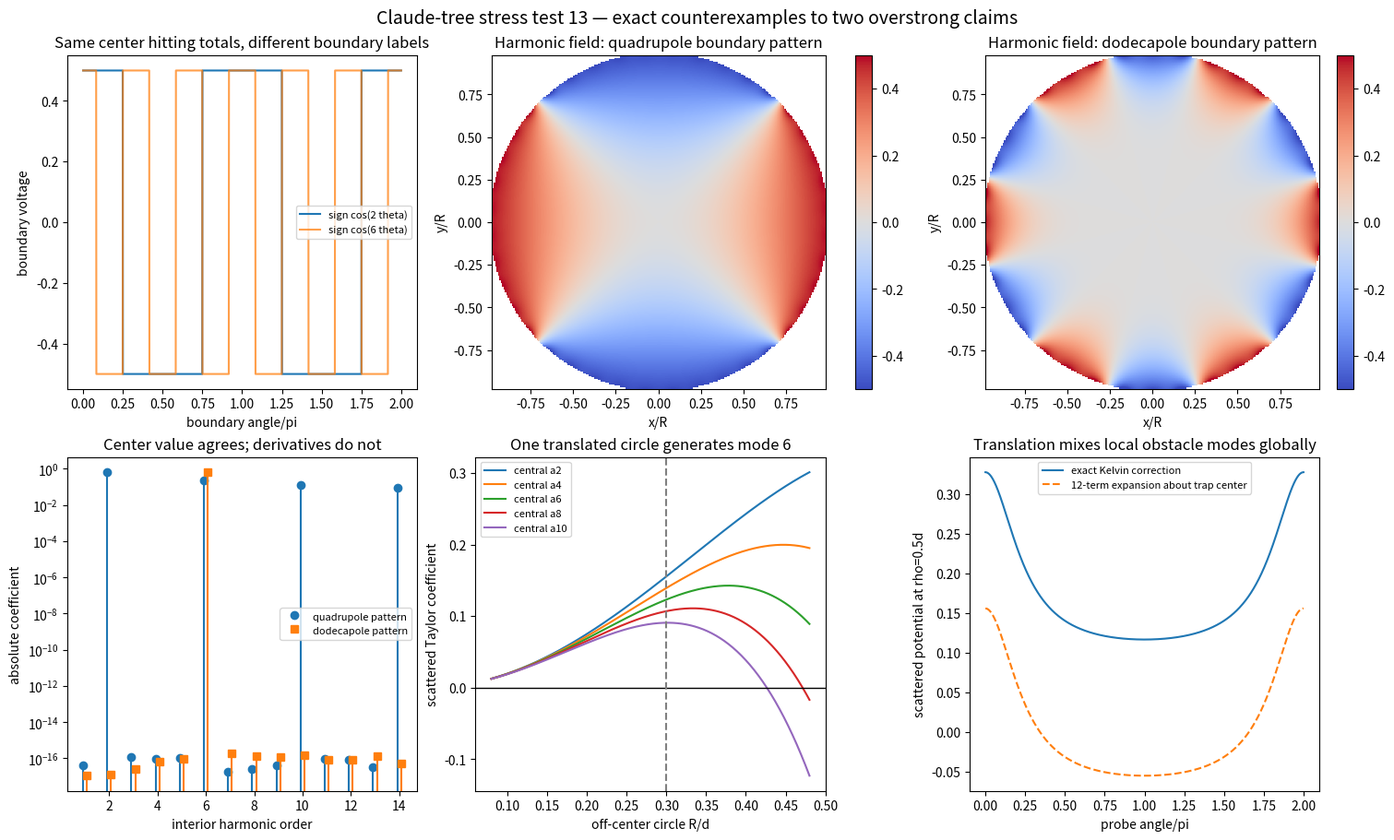

Generate this figure with matplotlib: (Note: this script raises an exception after producing the figure.)
import matplotlib.pyplot as plt
import numpy as np


OUTPUT = "exp/claude_tree_stress_test/results/13_claim_level_falsifiers.png"
N = 1440
theta = 2.0 * np.pi * (np.arange(N) + 0.5) / N


def harmonic_extension(boundary, max_order=40):
    axis = np.linspace(-0.98, 0.98, 241)
    xx, yy = np.meshgrid(axis, axis)
    z = xx + 1j * yy
    values = np.full(xx.shape, np.mean(boundary))
    coefficients = []
    for order in range(1, max_order + 1):
        cosine = 2.0 * np.mean(boundary * np.cos(order * theta))
        sine = 2.0 * np.mean(boundary * np.sin(order * theta))
        coefficients.append(cosine - 1j * sine)
        values += np.real((cosine - 1j * sine) * z**order)
    values[np.abs(z) > 1.0] = np.nan
    return xx, yy, values, np.array(coefficients)


quadrupole_boundary = 0.5 * np.sign(np.cos(2.0 * theta))
dodecapole_boundary = 0.5 * np.sign(np.cos(6.0 * theta))
qx, qy, qfield, qcoeff = harmonic_extension(quadrupole_boundary)
dx, dy, dfield, dcoeff = harmonic_extension(dodecapole_boundary)

# Exact exterior correction for an off-center circular grounded obstacle in incident Re(z^2).
# About the obstacle center z=d+zeta, the correction has only zeta^-1 and zeta^-2.
# Re-expanding about the trap center produces all positive Taylor orders.
ratios = np.linspace(0.08, 0.48, 300)
orders = np.arange(1, 13)
d = 1.0
scattering = np.array([
    [2.0 * ratio**2 / d**order - (order + 1.0) * ratio**4 / d**order for order in orders]
    for ratio in ratios
])
chosen_ratio = 0.30
chosen_coefficients = np.array([2.0 * chosen_ratio**2 - (order + 1.0) * chosen_ratio**4 for order in orders])

rho = 0.5
probe = rho * np.exp(1j * theta)
zeta = probe - d
exact_scattered = np.real(-2.0 * d * chosen_ratio**2 / zeta - chosen_ratio**4 / zeta**2)
series_scattered = np.real(sum(chosen_coefficients[order - 1] * probe**order for order in orders))

print("HYPOTHESIS: equal positive/negative hitting probability at the center fixes only V(0), not the multipoles; and translating a circular obstacle away from the expansion center generates a nonzero a6.")
print("quadrupole and dodecapole positive boundary fractions", np.mean(quadrupole_boundary > 0), np.mean(dodecapole_boundary > 0))
print("their center potentials", np.mean(quadrupole_boundary), np.mean(dodecapole_boundary))
print("quadrupole pattern a2,a6", qcoeff[1], qcoeff[5])
print("dodecapole pattern a2,a6", dcoeff[1], dcoeff[5])
print("off-center single-circle scattered a6 at R/d=0.3", chosen_coefficients[5])

fig, axes = plt.subplots(2, 3, figsize=(15, 9), constrained_layout=True)
axes[0, 0].plot(theta / np.pi, quadrupole_boundary, label="sign cos(2 theta)")
axes[0, 0].plot(theta / np.pi, dodecapole_boundary, label="sign cos(6 theta)", alpha=0.75)
axes[0, 0].set(xlabel="boundary angle/pi", ylabel="boundary voltage", title="Same center hitting totals, different boundary labels")
axes[0, 0].legend(fontsize=8)

im0 = axes[0, 1].imshow(qfield, origin="lower", extent=[-0.98, 0.98, -0.98, 0.98], cmap="coolwarm", vmin=-0.5, vmax=0.5)
axes[0, 1].set(aspect="equal", xlabel="x/R", ylabel="y/R", title="Harmonic field: quadrupole boundary pattern")
fig.colorbar(im0, ax=axes[0, 1])

im1 = axes[0, 2].imshow(dfield, origin="lower", extent=[-0.98, 0.98, -0.98, 0.98], cmap="coolwarm", vmin=-0.5, vmax=0.5)
axes[0, 2].set(aspect="equal", xlabel="x/R", ylabel="y/R", title="Harmonic field: dodecapole boundary pattern")
fig.colorbar(im1, ax=axes[0, 2])

shown = np.arange(1, 15)
axes[1, 0].stem(shown - 0.08, np.abs(qcoeff[:14]), linefmt="C0-", markerfmt="C0o", basefmt=" ", label="quadrupole pattern")
axes[1, 0].stem(shown + 0.08, np.abs(dcoeff[:14]), linefmt="C1-", markerfmt="C1s", basefmt=" ", label="dodecapole pattern")
axes[1, 0].set_yscale("log")
axes[1, 0].set(xlabel="interior harmonic order", ylabel="absolute coefficient", title="Center value agrees; derivatives do not")
axes[1, 0].legend(fontsize=8)

for order in [2, 4, 6, 8, 10]:
    axes[1, 1].plot(ratios, scattering[:, order - 1], label=f"central a{order}")
axes[1, 1].axhline(0.0, color="black", linewidth=1)
axes[1, 1].axvline(chosen_ratio, color="grey", linestyle="--")
axes[1, 1].set(xlabel="off-center circle R/d", ylabel="scattered Taylor coefficient", title="One translated circle generates mode 6")
axes[1, 1].legend(fontsize=8)

axes[1, 2].plot(theta / np.pi, exact_scattered, label="exact Kelvin correction")
axes[1, 2].plot(theta / np.pi, series_scattered, linestyle="--", label="12-term expansion about trap center")
axes[1, 2].set(xlabel="probe angle/pi", ylabel="scattered potential at rho=0.5d", title="Translation mixes local obstacle modes globally")
axes[1, 2].legend(fontsize=8)

fig.suptitle("Claude-tree stress test 13 — exact counterexamples to two overstrong claims", fontsize=14)
fig.savefig(OUTPUT, dpi=180)

print("CONCLUSION: harmonic measure at one starting point is not a sufficient multipole statistic; its spatial derivatives are required. A circular obstacle is mode-diagonal only about its own center, while an off-center rod has nonzero central a6. Branches 05 and 06 need these qualifications before use.")
print("saved", OUTPUT)
